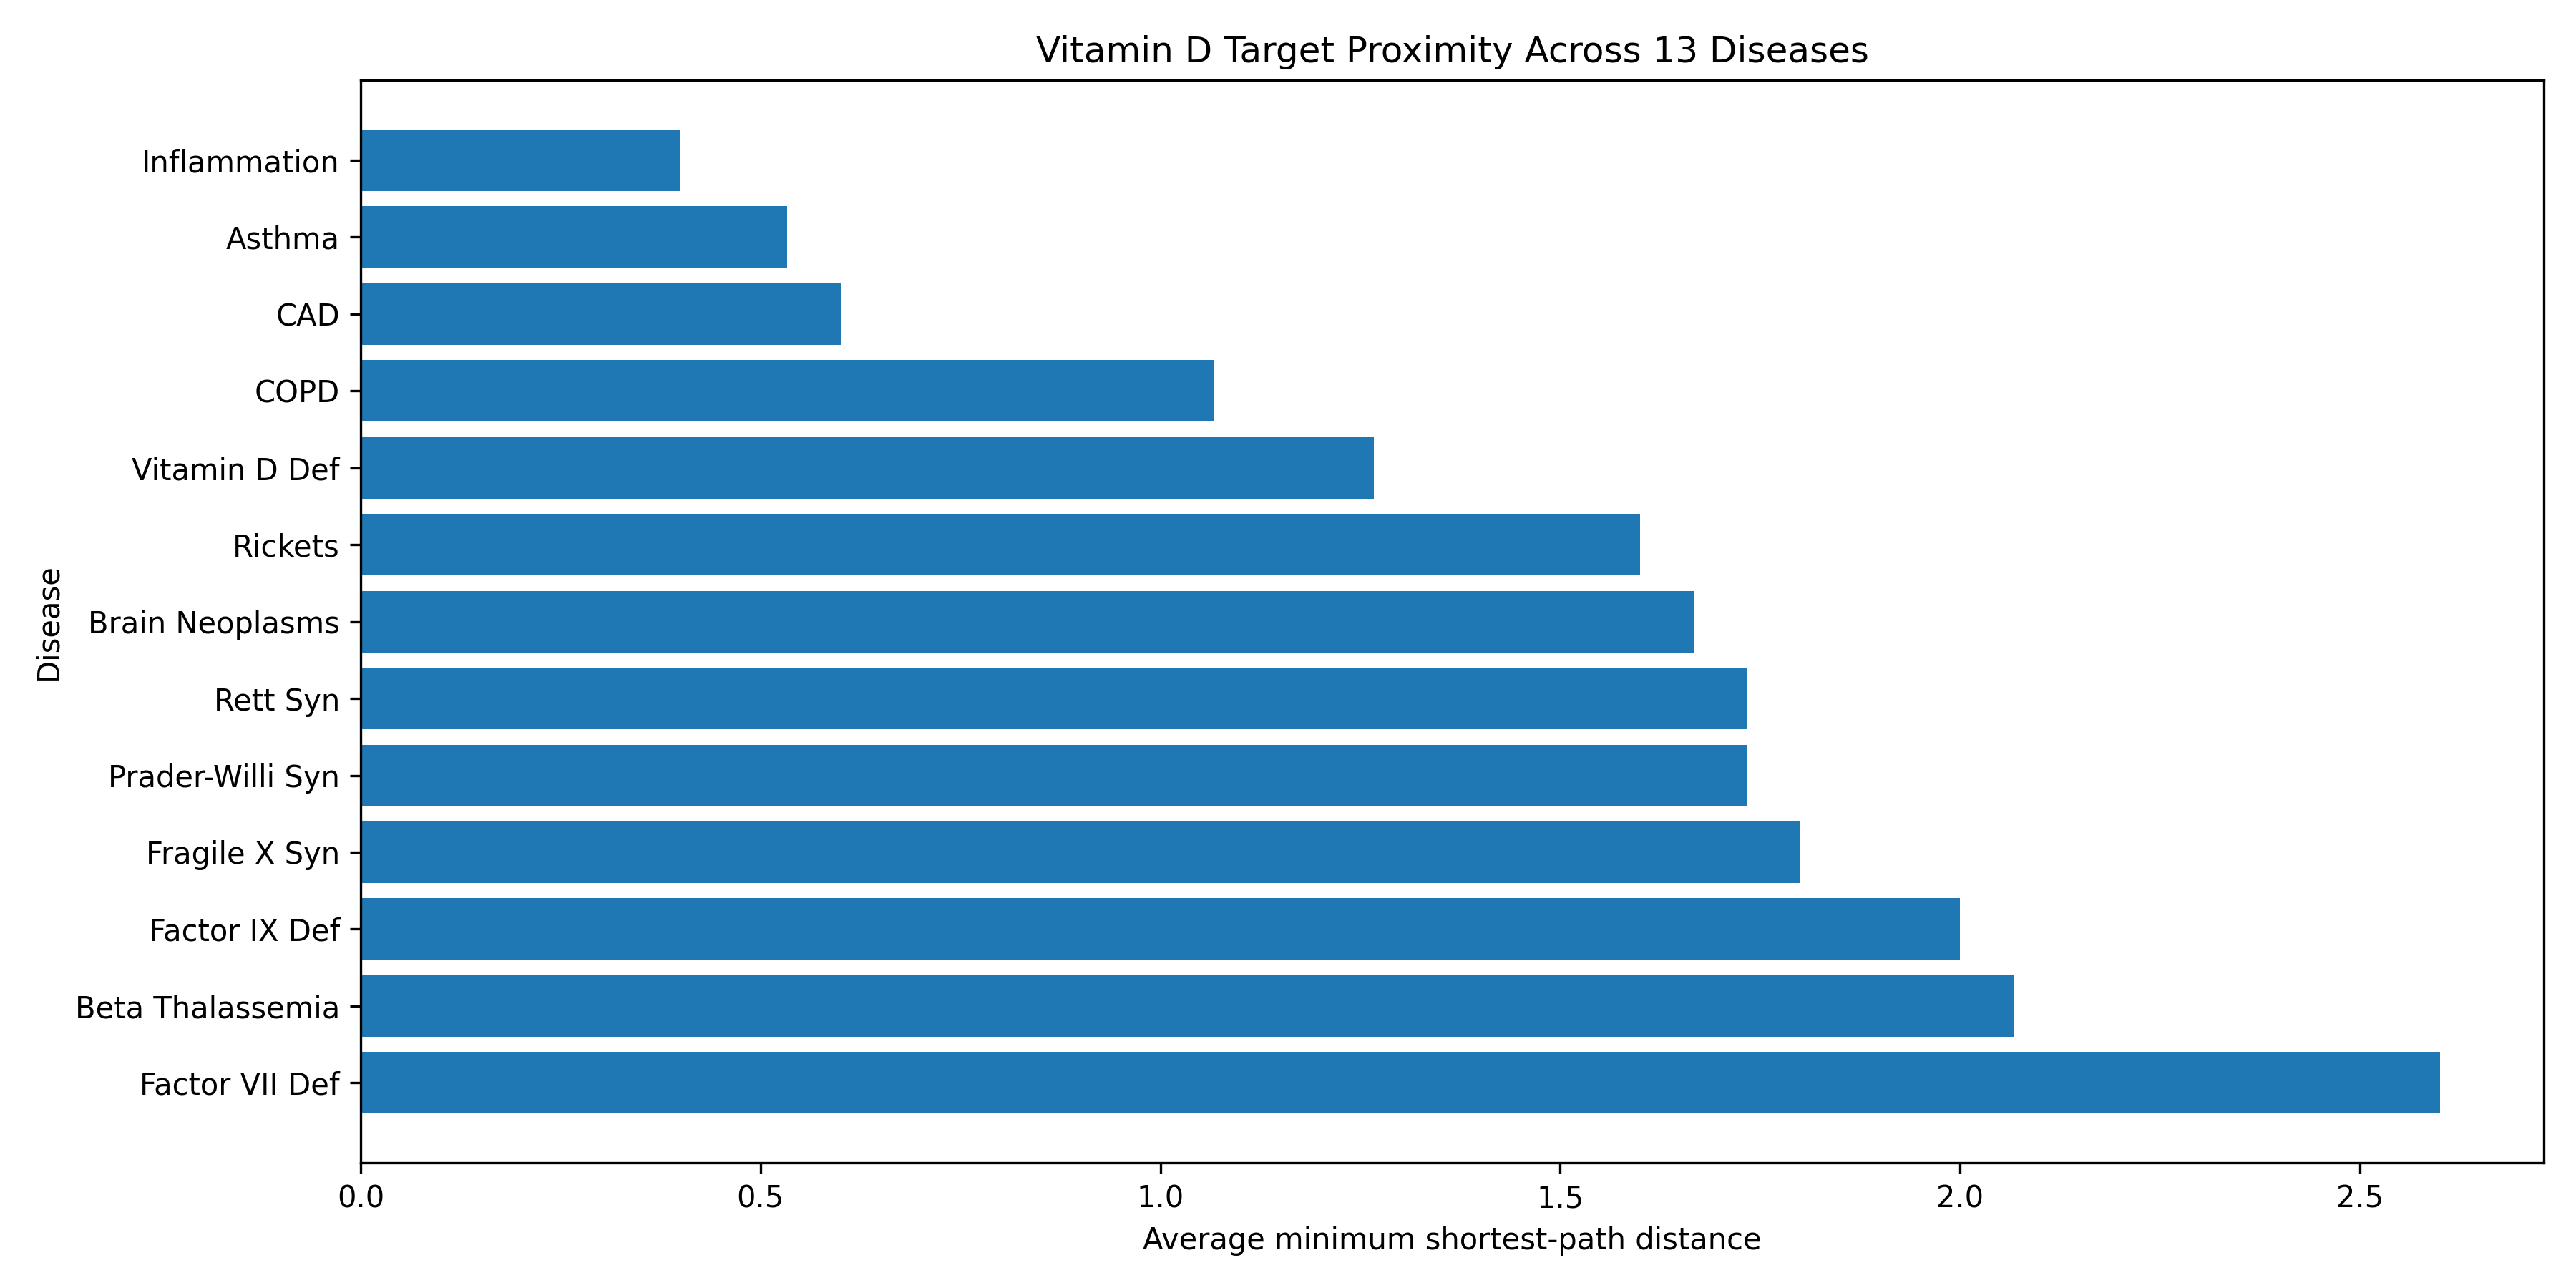

The table this chart was drawn from, first rows:
Disease, Genes in network, Observed proximity
Inflammation, 608, 0.4
Asthma, 1531, 0.5333
CAD, 986, 0.6
COPD, 481, 1.067
Vitamin D Def, 78, 1.267
Rickets, 45, 1.6
Brain Neoplasms, 42, 1.667
Rett Syn, 52, 1.733
Prader-Willi Syn, 63, 1.733
Fragile X Syn, 60, 1.8
Factor IX Def, 43, 2.0
Beta Thalassemia, 17, 2.067
Factor VII Def, 4, 2.6
